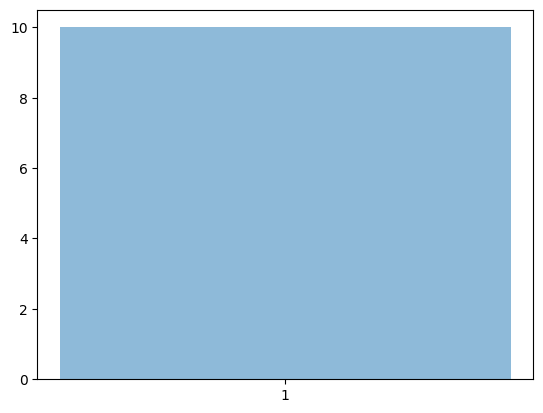

Python code for this plot: (Note: this script raises an exception after producing the figure.)
import matplotlib.pyplot as plt; plt.rcdefaults()
import numpy as np
import matplotlib.pyplot as plt
 
objects = ('Python')
y_pos = [1]
performance = 10
 
plt.bar(y_pos, performance, align='center', alpha=0.5, width=0.1)
plt.xticks(y_pos, objects)
plt.ylabel('Usage')
plt.title('Programming language usage')
 
plt.show()